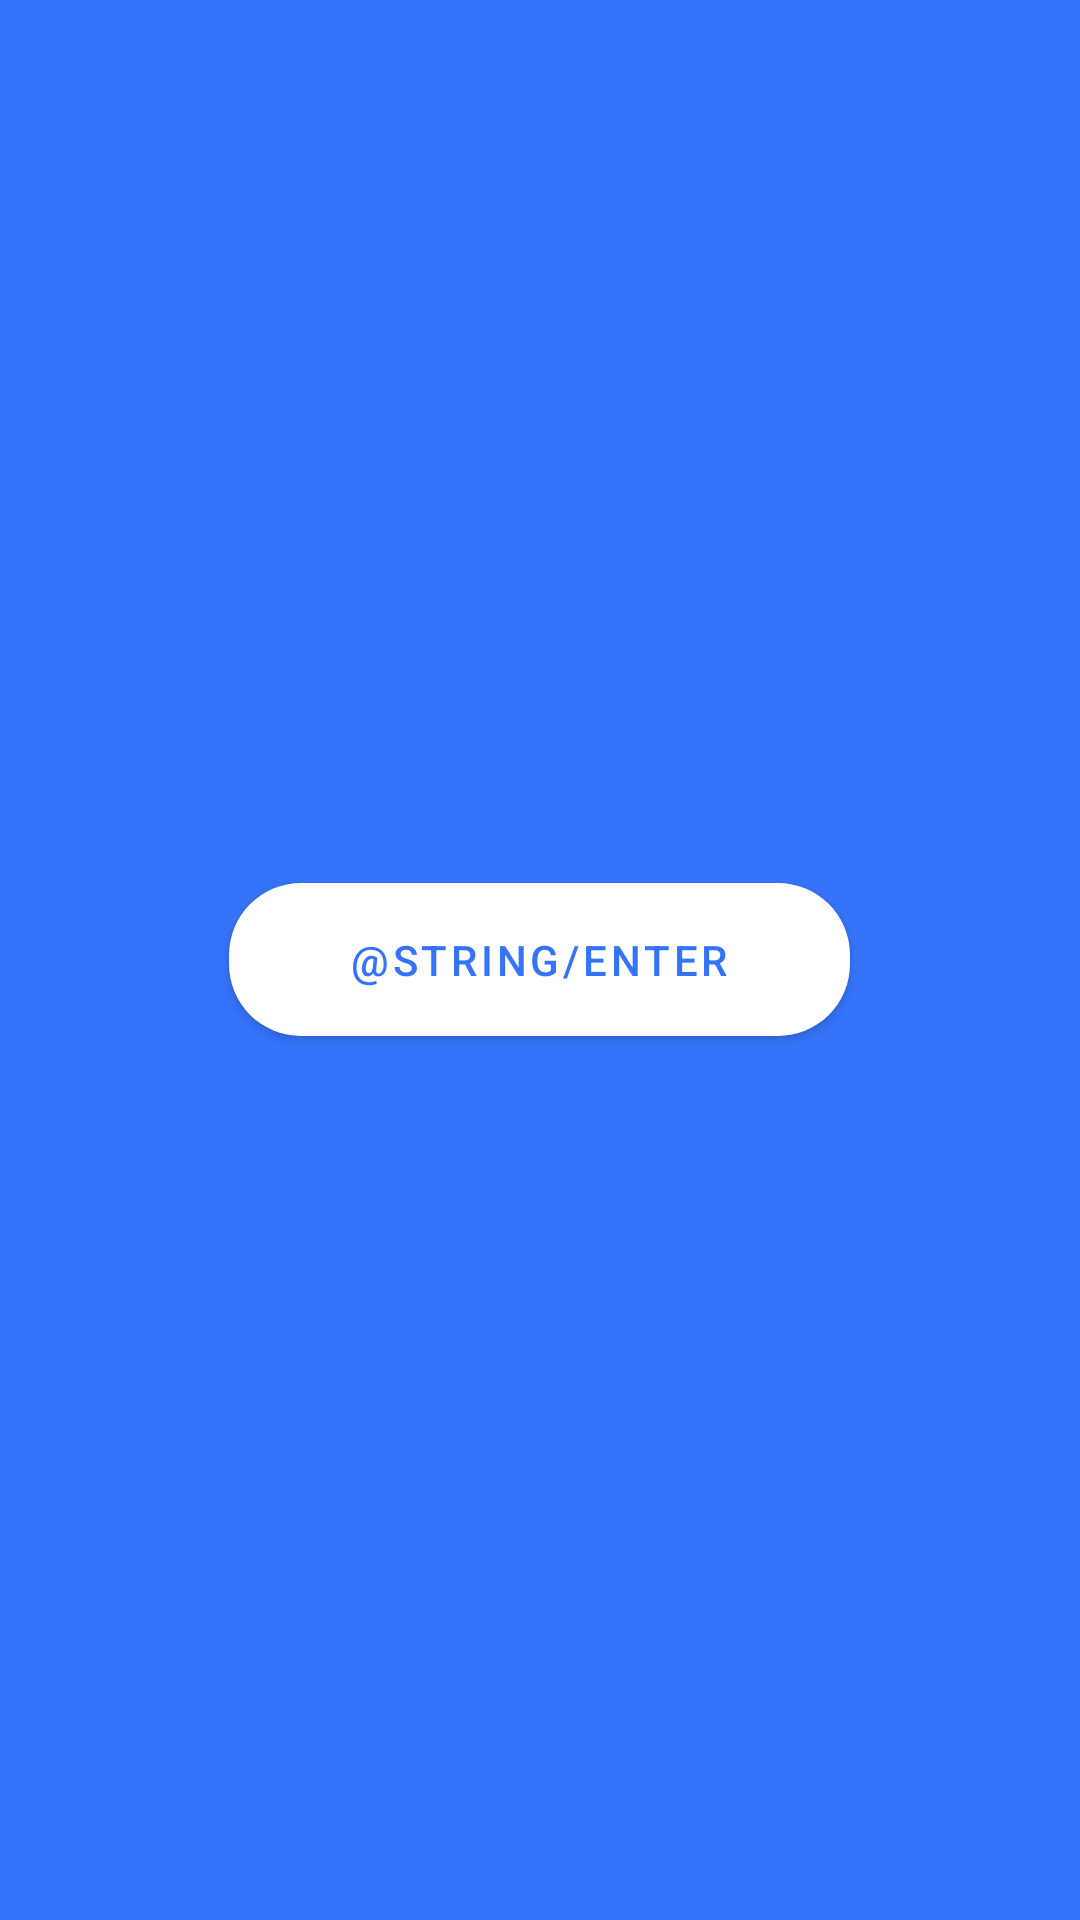

Here is an Android app screen rendered from its layout file. Give the layout XML and the strings, colors and styles it references.
<!-- AndroidManifest.xml: application theme Theme.Step_1 -->
<!-- res/layout/activity_auth.xml -->
<?xml version="1.0" encoding="utf-8"?>
<LinearLayout
    xmlns:android="http://schemas.android.com/apk/res/android"
    xmlns:app="http://schemas.android.com/apk/res-auto"
    android:orientation="vertical"
    android:layout_width="match_parent"
    android:layout_height="match_parent"
    android:background="@color/colorPrimary"
    android:gravity="center"
    >

    <ImageView
        android:layout_width="wrap_content"
        android:layout_height="wrap_content"
        android:src="@drawable/ic_logo"
        />

    

    <Button
        android:id="@+id/enter_button"
        android:layout_width="wrap_content"
        android:layout_height="wrap_content"
        android:textSize="14sp"
        android:fontFamily="sans-serif-medium"
        android:textStyle="normal"
        android:textColor="@color/colorPrimary"
        android:text="@string/enter"
        android:paddingLeft="40dp"
        android:paddingRight="40dp"
        android:paddingTop="16dp"
        android:paddingBottom="16dp"
        app:cornerRadius="24dp"
        app:backgroundTint="@android:color/white"
        />

</LinearLayout>
<!-- resources referenced by this layout -->
<resources>
  <color name="colorPrimary">#3574FA</color>
  <string name="app_name">Step_1</string>
  <string name="enter">Войти</string>
  <style name="TextStyle">
          <item name="android:textSize">36sp</item>
          <item name="android:fontFamily">sans-serif-medium</item>
          <item name="android:textStyle">normal</item>
          <item name="android:textColor">@color/white_two</item>
      </style>
  <style name="Theme.Step_1" parent="Theme.MaterialComponents.DayNight.DarkActionBar">
          
          <item name="colorPrimary">#3574fa</item>
          <item name="colorPrimaryVariant">@color/purple_700</item>
          <item name="colorOnPrimary">@color/white</item>
          
          <item name="colorSecondary">#ffc107</item>
          <item name="colorSecondaryVariant">@color/teal_700</item>
          <item name="colorOnSecondary">@color/black</item>
          
          <item name="android:statusBarColor" tools:targetApi="l">?attr/colorPrimaryVariant</item>
          
      </style>
  <!-- not gathered from this repository: default colours our renderer supplied (Android Studio template values) -->
  <color name="purple_700">#FF3700B3</color>
  <color name="teal_700">#FF018786</color>
  <color name="black">#FF000000</color>
  <color name="white">#FFFFFFFF</color>
</resources>
